Image classification data set "dataset_cnn" (VyetAnh/DATN_bellpepper on GitHub). Class labels (3): dry, healthy, wet.

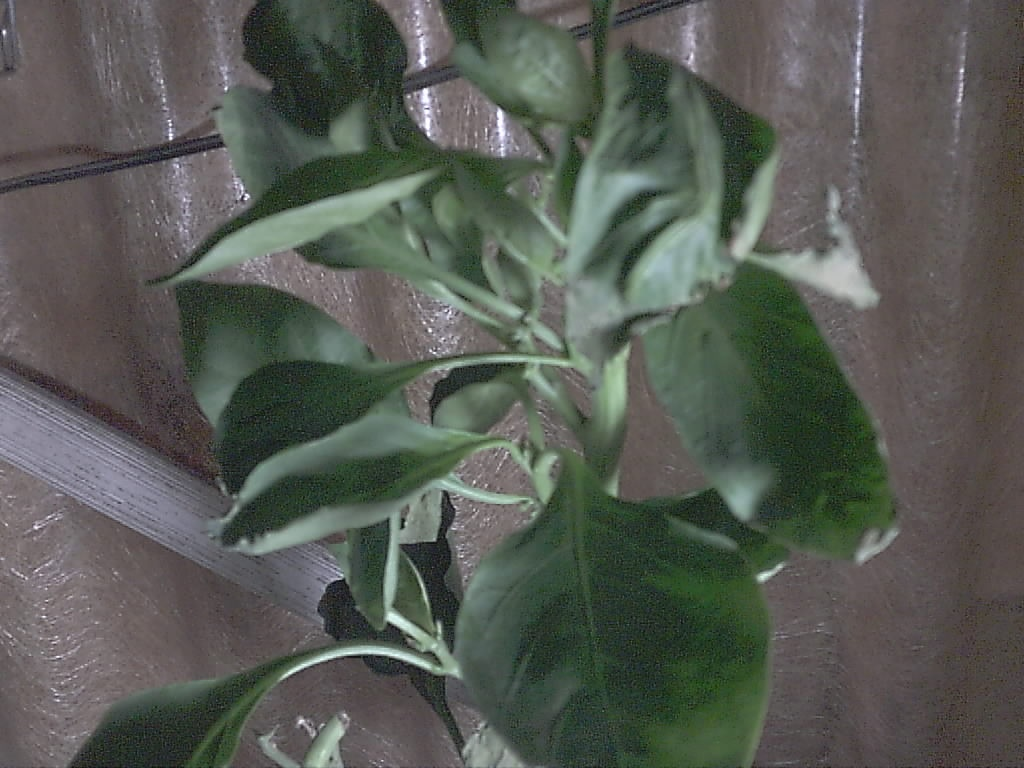
Label: healthy

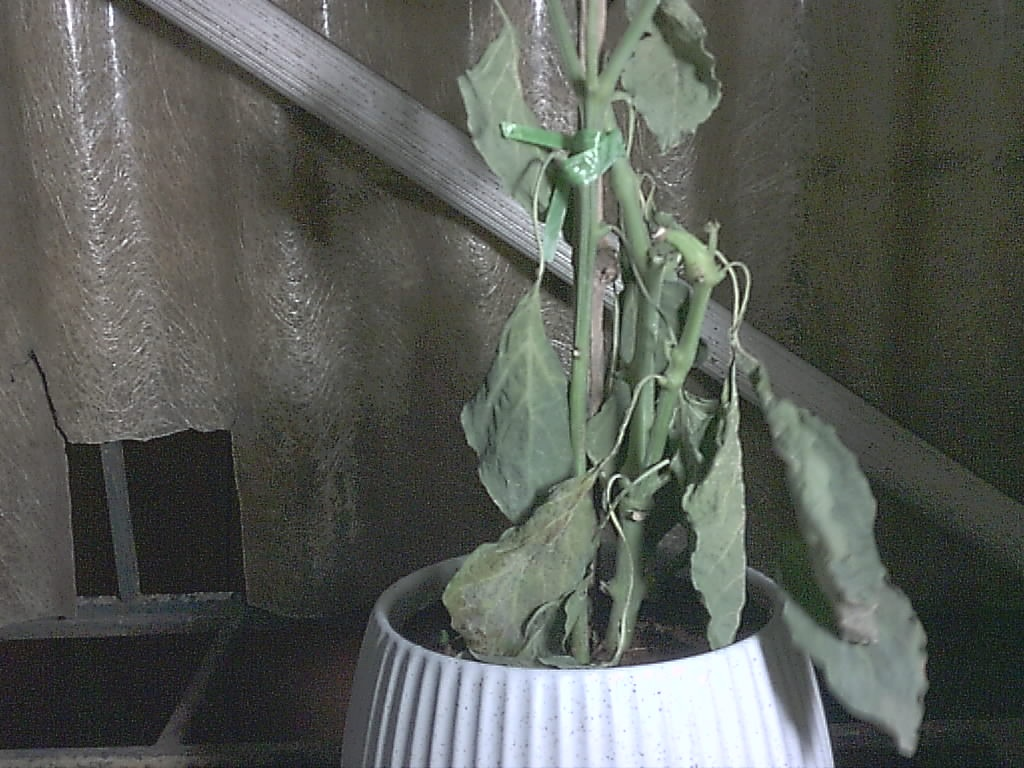
Label: dry

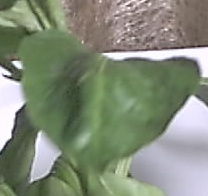
Label: healthy

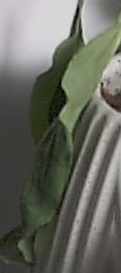
Label: wet

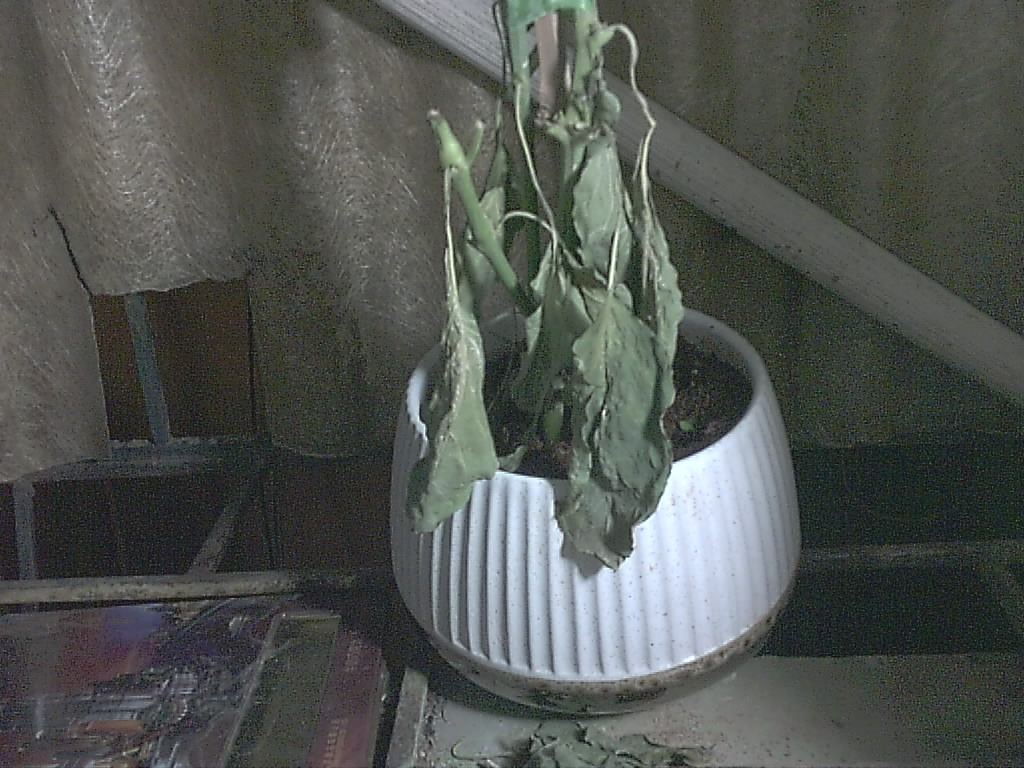
Label: dry

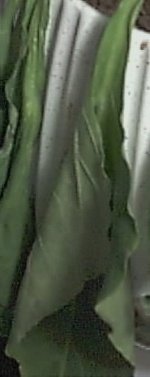
Label: wet
